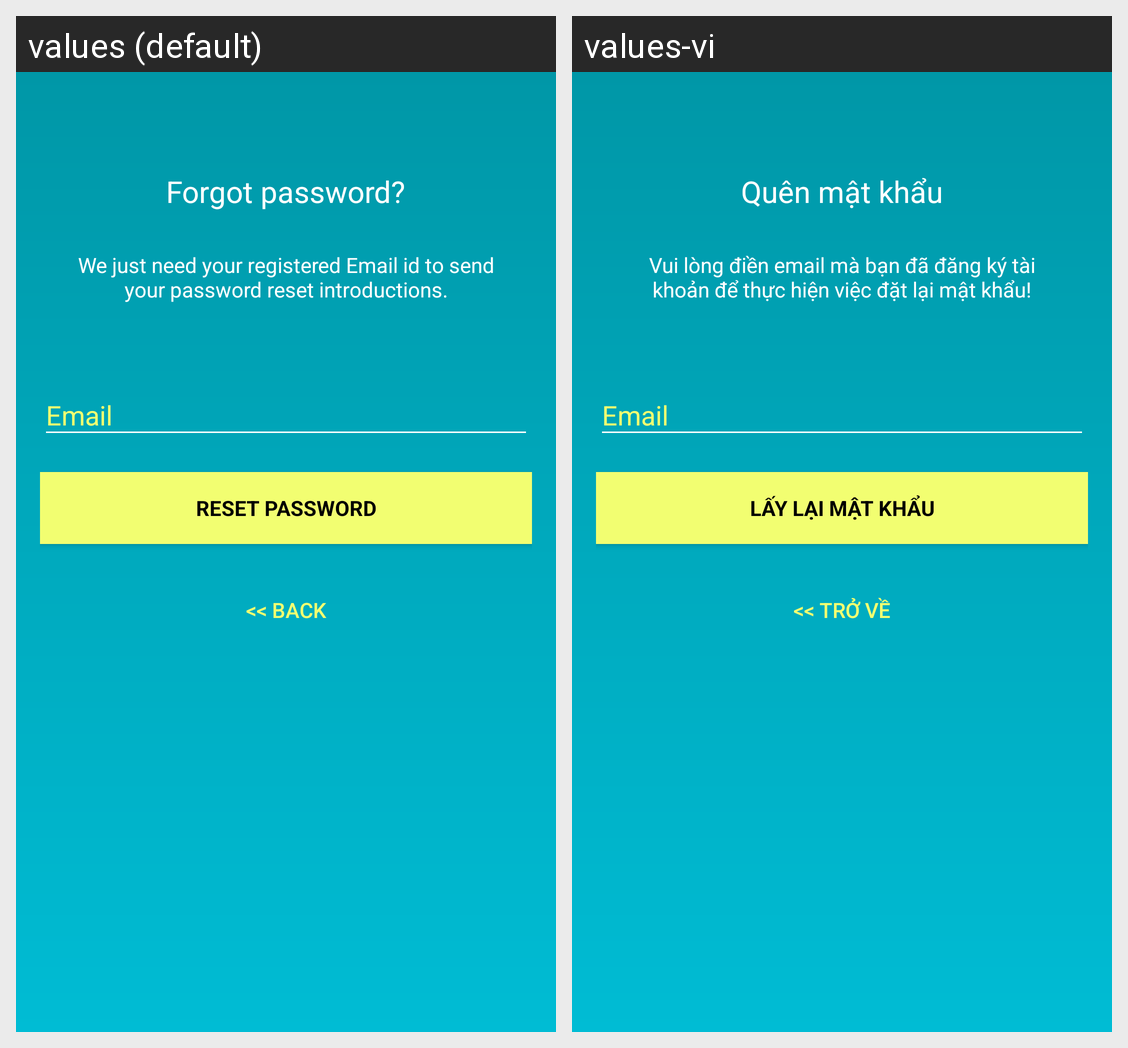

Strings drawn on this Android screen and how each of the app's shown locales translates them:
Android screen res/layout/activity_forgot_password.xml rendered under 2 locales, left to right: values (default), values-vi. Device: Nexus 5 (rendered at 1080×1920; each locale shown at half size, 540×960, under a caption strip naming it); theme AppTheme.NoActionBar.
Strings drawn on this screen, with the default value and each locale's value (text and hints the layout hard-codes, and strings that could not be matched under every locale, appear in the picture but are not listed):

lbl_forgot_password
  values: Forgot password?
  values-vi: Quên mật khẩu

forgot_password_msg
  values: We just need your registered Email id to send your password reset introductions.
  values-vi: Vui lòng điền email mà bạn đã đăng ký tài khoản để thực hiện việc đặt lại mật khẩu!

reset
  values: Reset Password
  values-vi: Lấy lại mật khẩu

back_to_login
  values: << Back
  values-vi: << Trở về
